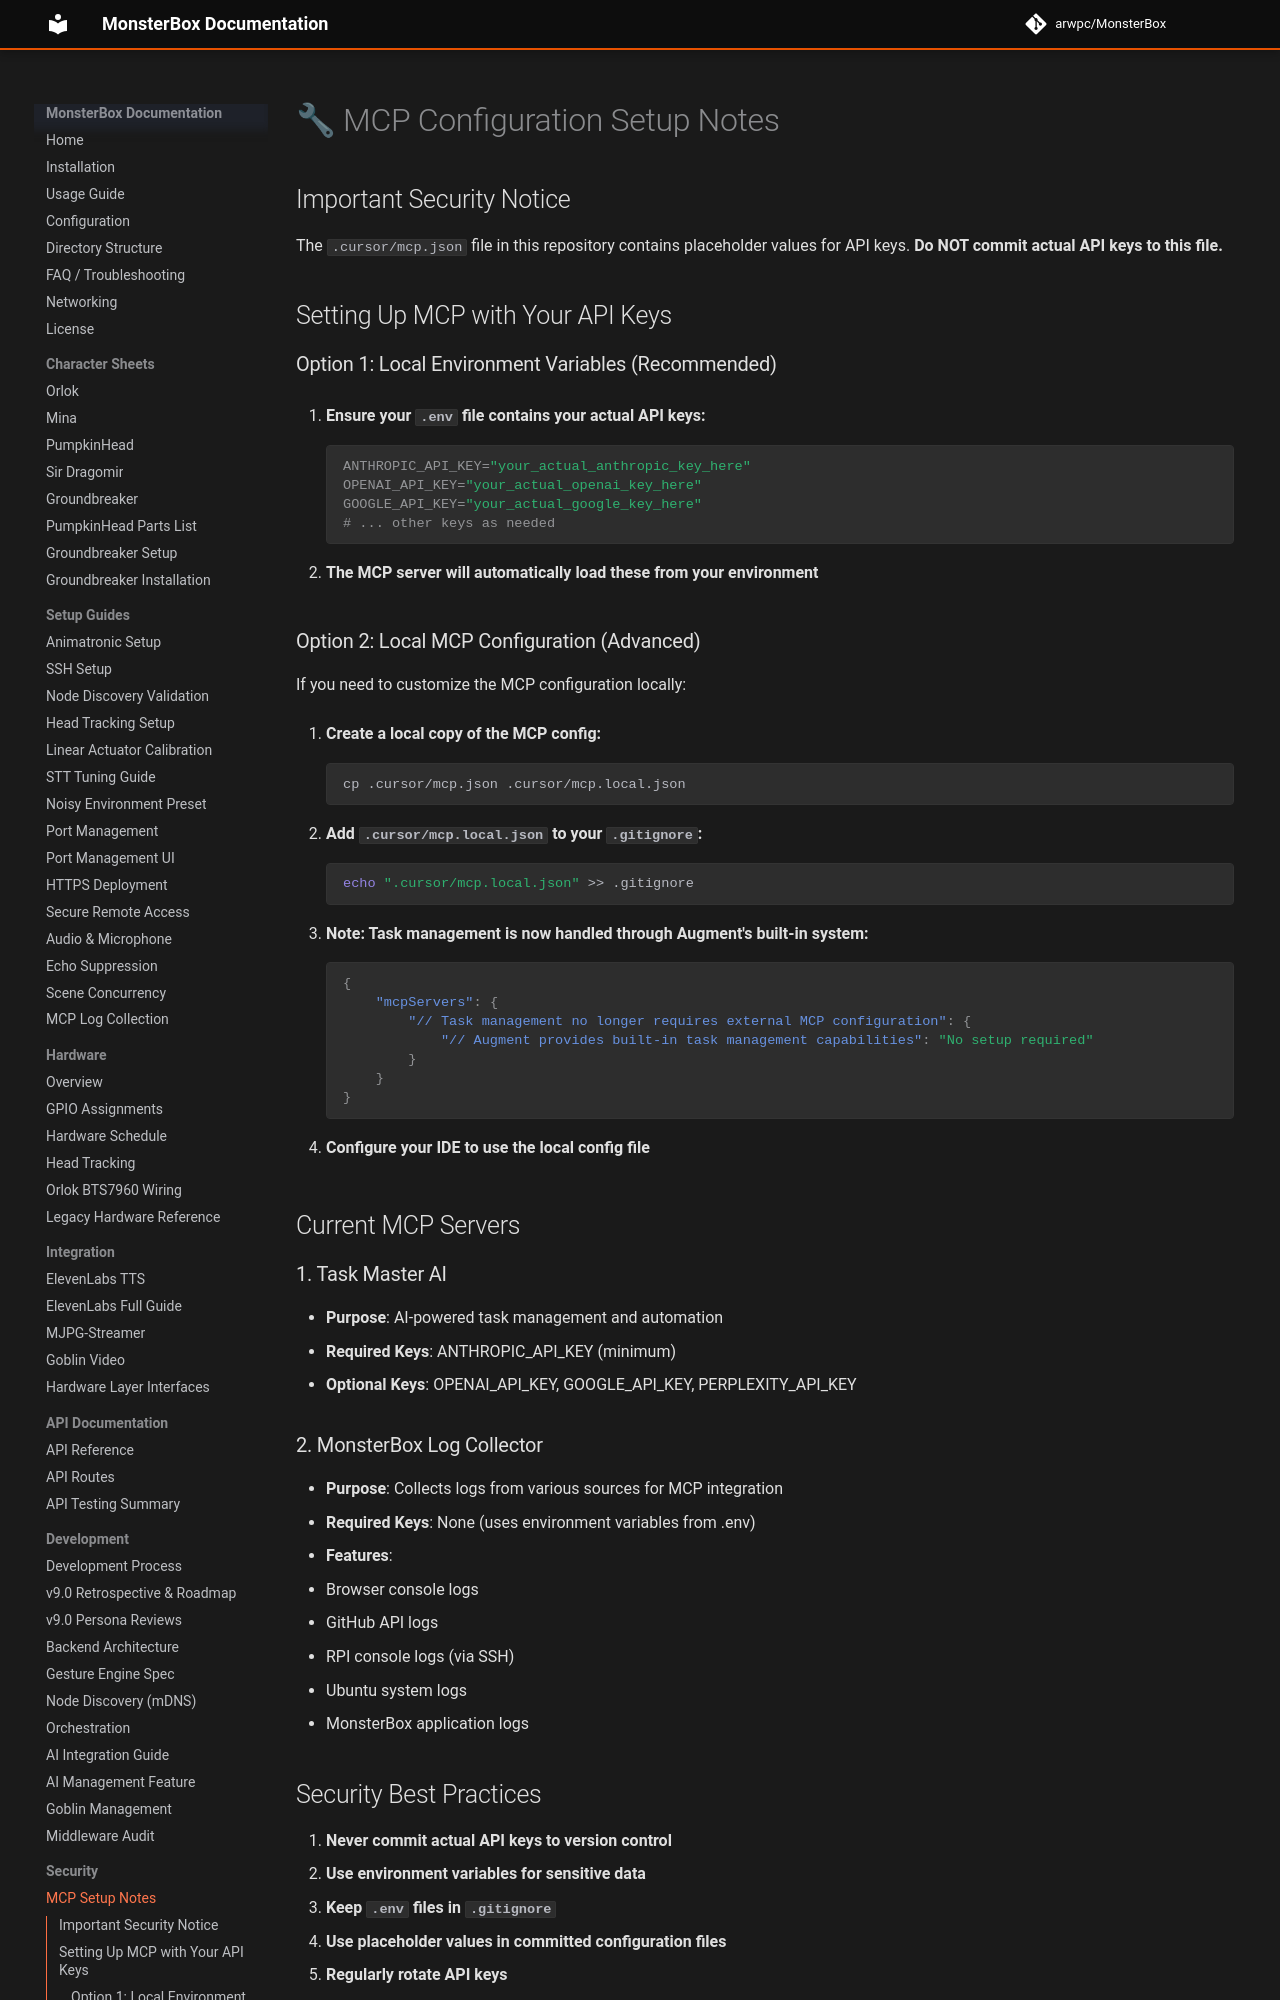

repository: arwpc/MonsterBox · page: security/MCP-SETUP-NOTES/index.html · generator: mkdocs

# 🔧 MCP Configuration Setup Notes

## Important Security Notice

The `.cursor/mcp.json` file in this repository contains placeholder values for API keys. **Do NOT commit actual API keys to this file.**

## Setting Up MCP with Your API Keys

### Option 1: Local Environment Variables (Recommended)

1. **Ensure your `.env` file contains your actual API keys:**
   ```bash
   ANTHROPIC_API_KEY="your_actual_anthropic_key_here"
   OPENAI_API_KEY="your_actual_openai_key_here"
   GOOGLE_API_KEY="your_actual_google_key_here"
   # ... other keys as needed
   ```

2. **The MCP server will automatically load these from your environment**

### Option 2: Local MCP Configuration (Advanced)

If you need to customize the MCP configuration locally:

1. **Create a local copy of the MCP config:**
   ```bash
   cp .cursor/mcp.json .cursor/mcp.local.json
   ```

2. **Add `.cursor/mcp.local.json` to your `.gitignore`:**
   ```bash
   echo ".cursor/mcp.local.json" >> .gitignore
   ```

3. **Note: Task management is now handled through Augment's built-in system:**
   ```json
   {
       "mcpServers": {
           "// Task management no longer requires external MCP configuration": {
               "// Augment provides built-in task management capabilities": "No setup required"
           }
       }
   }
   ```

4. **Configure your IDE to use the local config file**

## Current MCP Servers

### 1. Task Master AI
- **Purpose**: AI-powered task management and automation
- **Required Keys**: ANTHROPIC_API_KEY (minimum)
- **Optional Keys**: OPENAI_API_KEY, GOOGLE_API_KEY, PERPLEXITY_API_KEY

### 2. MonsterBox Log Collector
- **Purpose**: Collects logs from various sources for MCP integration
- **Required Keys**: None (uses environment variables from .env)
- **Features**: 
  - Browser console logs
  - GitHub API logs  
  - RPI console logs (via SSH)
  - Ubuntu system logs
  - MonsterBox application logs
